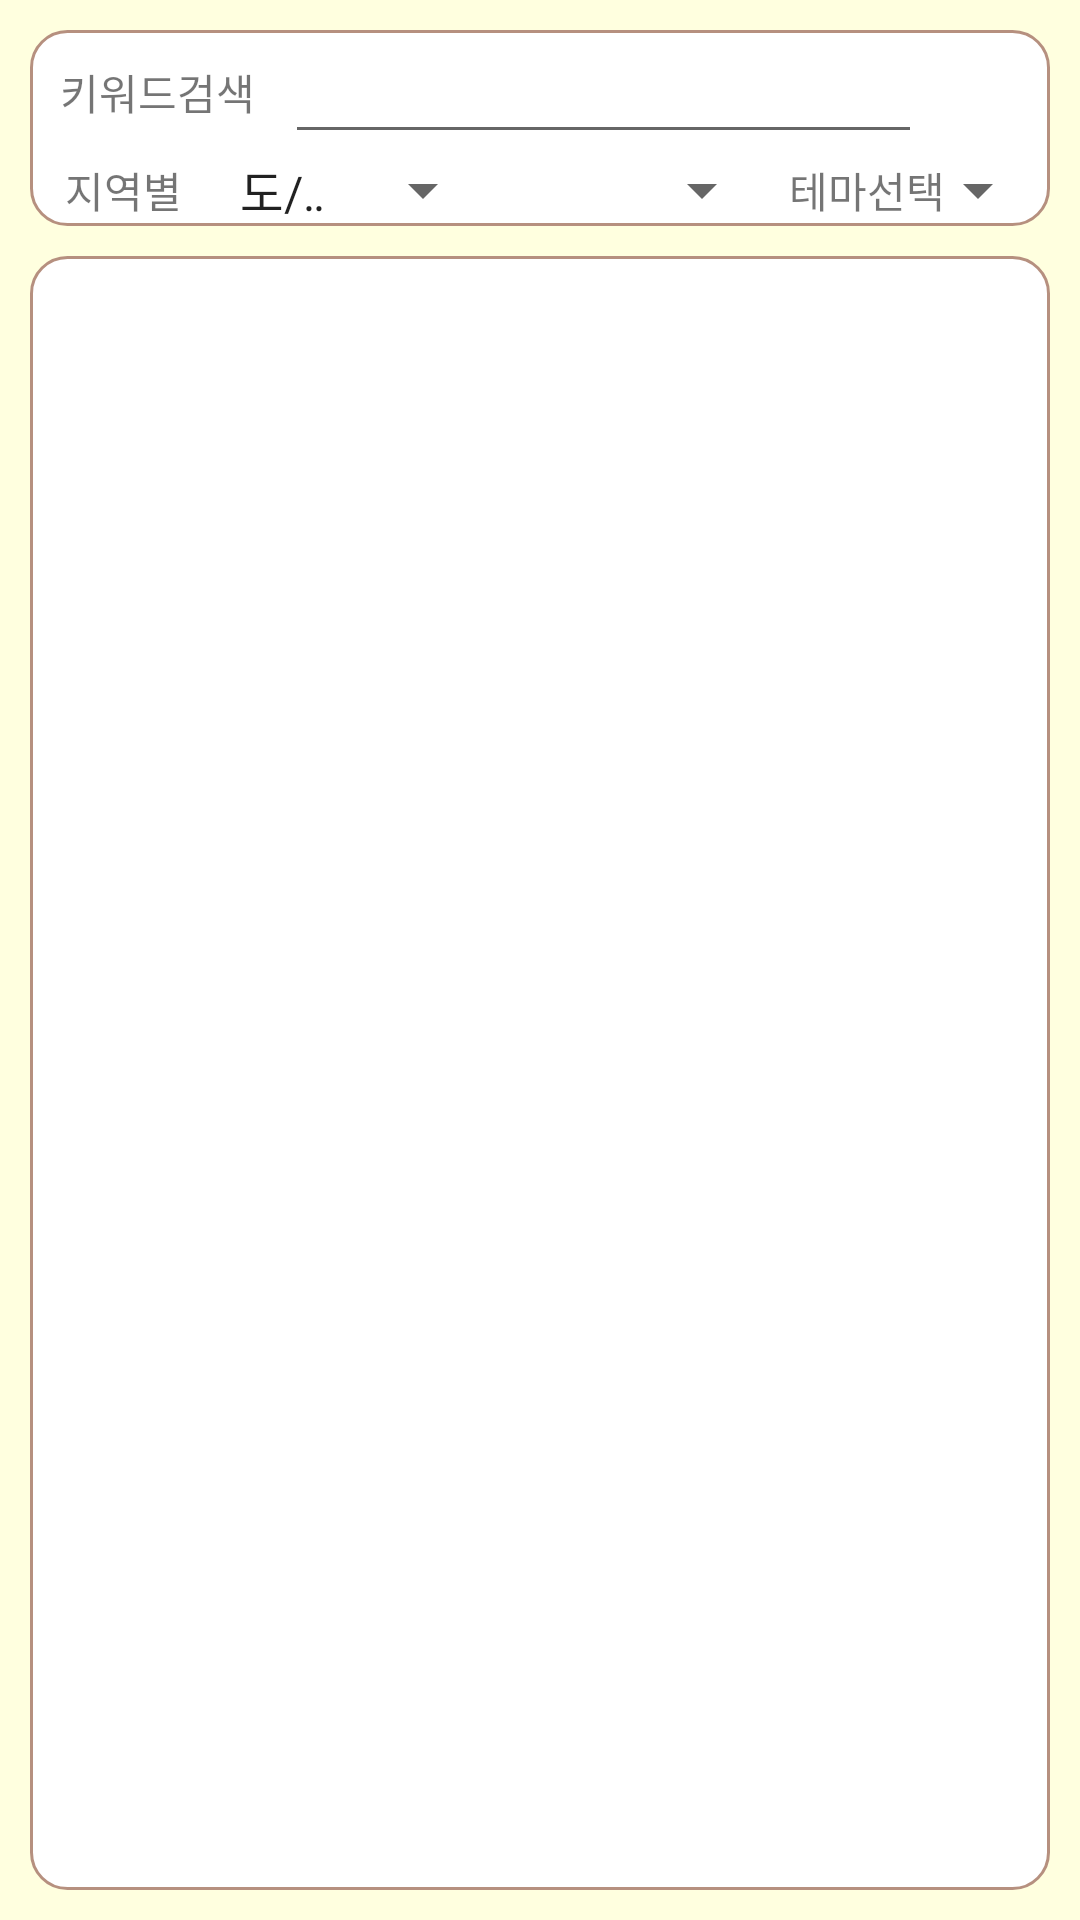

This screen was rendered from an Android layout file. Write that file and the resources it references.
<!-- AndroidManifest.xml: application theme AppTheme -->
<!-- res/layout/frag2.xml -->
<?xml version="1.0" encoding="utf-8"?>
<LinearLayout
    xmlns:android="http://schemas.android.com/apk/res/android" android:layout_width="match_parent"
    android:layout_height="match_parent"
    android:orientation="vertical"
    android:background="@color/default_bccolor">


    <TableLayout
        android:layout_width="match_parent"
        android:layout_height="wrap_content"
        android:layout_marginTop="10dp"
        android:layout_marginLeft="10dp"
        android:layout_marginRight="10dp"
        android:background="@drawable/border_round">

        <TableRow
            android:layout_width="match_parent"
            android:layout_height="match_parent" >

            <TextView
                android:id="@+id/textView8"
                android:layout_width="0dp"
                android:layout_height="match_parent"
                android:layout_weight="2"
                android:gravity="center"
                android:text="키워드검색" />

            <EditText
                android:id="@+id/keyword"
                android:layout_width="0dp"
                android:layout_height="match_parent"
                android:layout_weight="5"
                android:ems="10"
                android:inputType="textPersonName" />

            <ImageButton
                android:id="@+id/btn_search"
                android:layout_width="0dp"
                android:layout_height="match_parent"
                android:layout_weight="1"
                android:background="@drawable/button_round"
                android:src="@drawable/icon_search" />
        </TableRow>

        <TableRow
            android:layout_width="match_parent"
            android:layout_height="match_parent" >

            <TextView
                android:id="@+id/textView9"
                android:layout_width="0dp"
                android:layout_height="match_parent"
                android:layout_weight="2"
                android:gravity="center"
                android:text="지역별" />

            <Spinner
                android:id="@+id/spinner1"
                android:layout_width="0dp"
                android:layout_height="match_parent"
                android:layout_weight="3"
                android:entries="@array/전체" />

            <Spinner
                android:id="@+id/spinner2"
                android:layout_width="0dp"
                android:layout_height="match_parent"
                android:layout_weight="3" />

            <TextView
                android:id="@+id/textView10"
                android:layout_width="0dp"
                android:layout_height="match_parent"
                android:layout_weight="2"
                android:gravity="center"
                android:text="테마선택" />

            <Spinner
                android:id="@+id/spinner3"
                android:layout_width="30dp"
                android:layout_height="match_parent"
                android:layout_weight="0" />

        </TableRow>

    </TableLayout>

    <androidx.recyclerview.widget.RecyclerView
        android:id="@+id/search_Recycle"
        android:layout_width="match_parent"
        android:layout_height="match_parent"
        android:orientation="vertical"
        android:layout_marginTop="10dp"
        android:layout_marginLeft="10dp"
        android:layout_marginRight="10dp"
        android:layout_marginBottom="10dp"
        android:background="@drawable/border_round"
        android:fastScrollEnabled="true">

    </androidx.recyclerview.widget.RecyclerView>
</LinearLayout>
<!-- resources referenced by this layout -->
<resources>
  <color name="default_bccolor">#FFFFDF</color>
  <!-- drawable border_round (drawable) -->
  <?xml version="1.0" encoding="utf-8"?>
  <shape xmlns:android="http://schemas.android.com/apk/res/android"
      android:padding="10dp"
      android:shape="rectangle" >
      <solid android:color="#ffffff" />
      <corners
          android:bottomLeftRadius="12dp"
          android:bottomRightRadius="12dp"
          android:topLeftRadius="12dp"
          android:topRightRadius="12dp" />
      <stroke
          android:width="1dp"
          android:color="#b6907f" />
  </shape>
  <style name="AppTheme" parent="Theme.AppCompat.Light.DarkActionBar">
          
          <item name="colorPrimary">@color/colorPrimary</item>
          <item name="colorPrimaryDark">@color/colorPrimaryDark</item>
          <item name="colorAccent">@color/colorAccent</item>
  
          
          <item name="windowActionBar">false</item>
          <item name="windowNoTitle">true</item>
      </style>
  <color name="colorPrimary">#008577</color>
  <color name="colorPrimaryDark">#F09661</color>
  <color name="colorAccent">#F09661 </color>
</resources>
